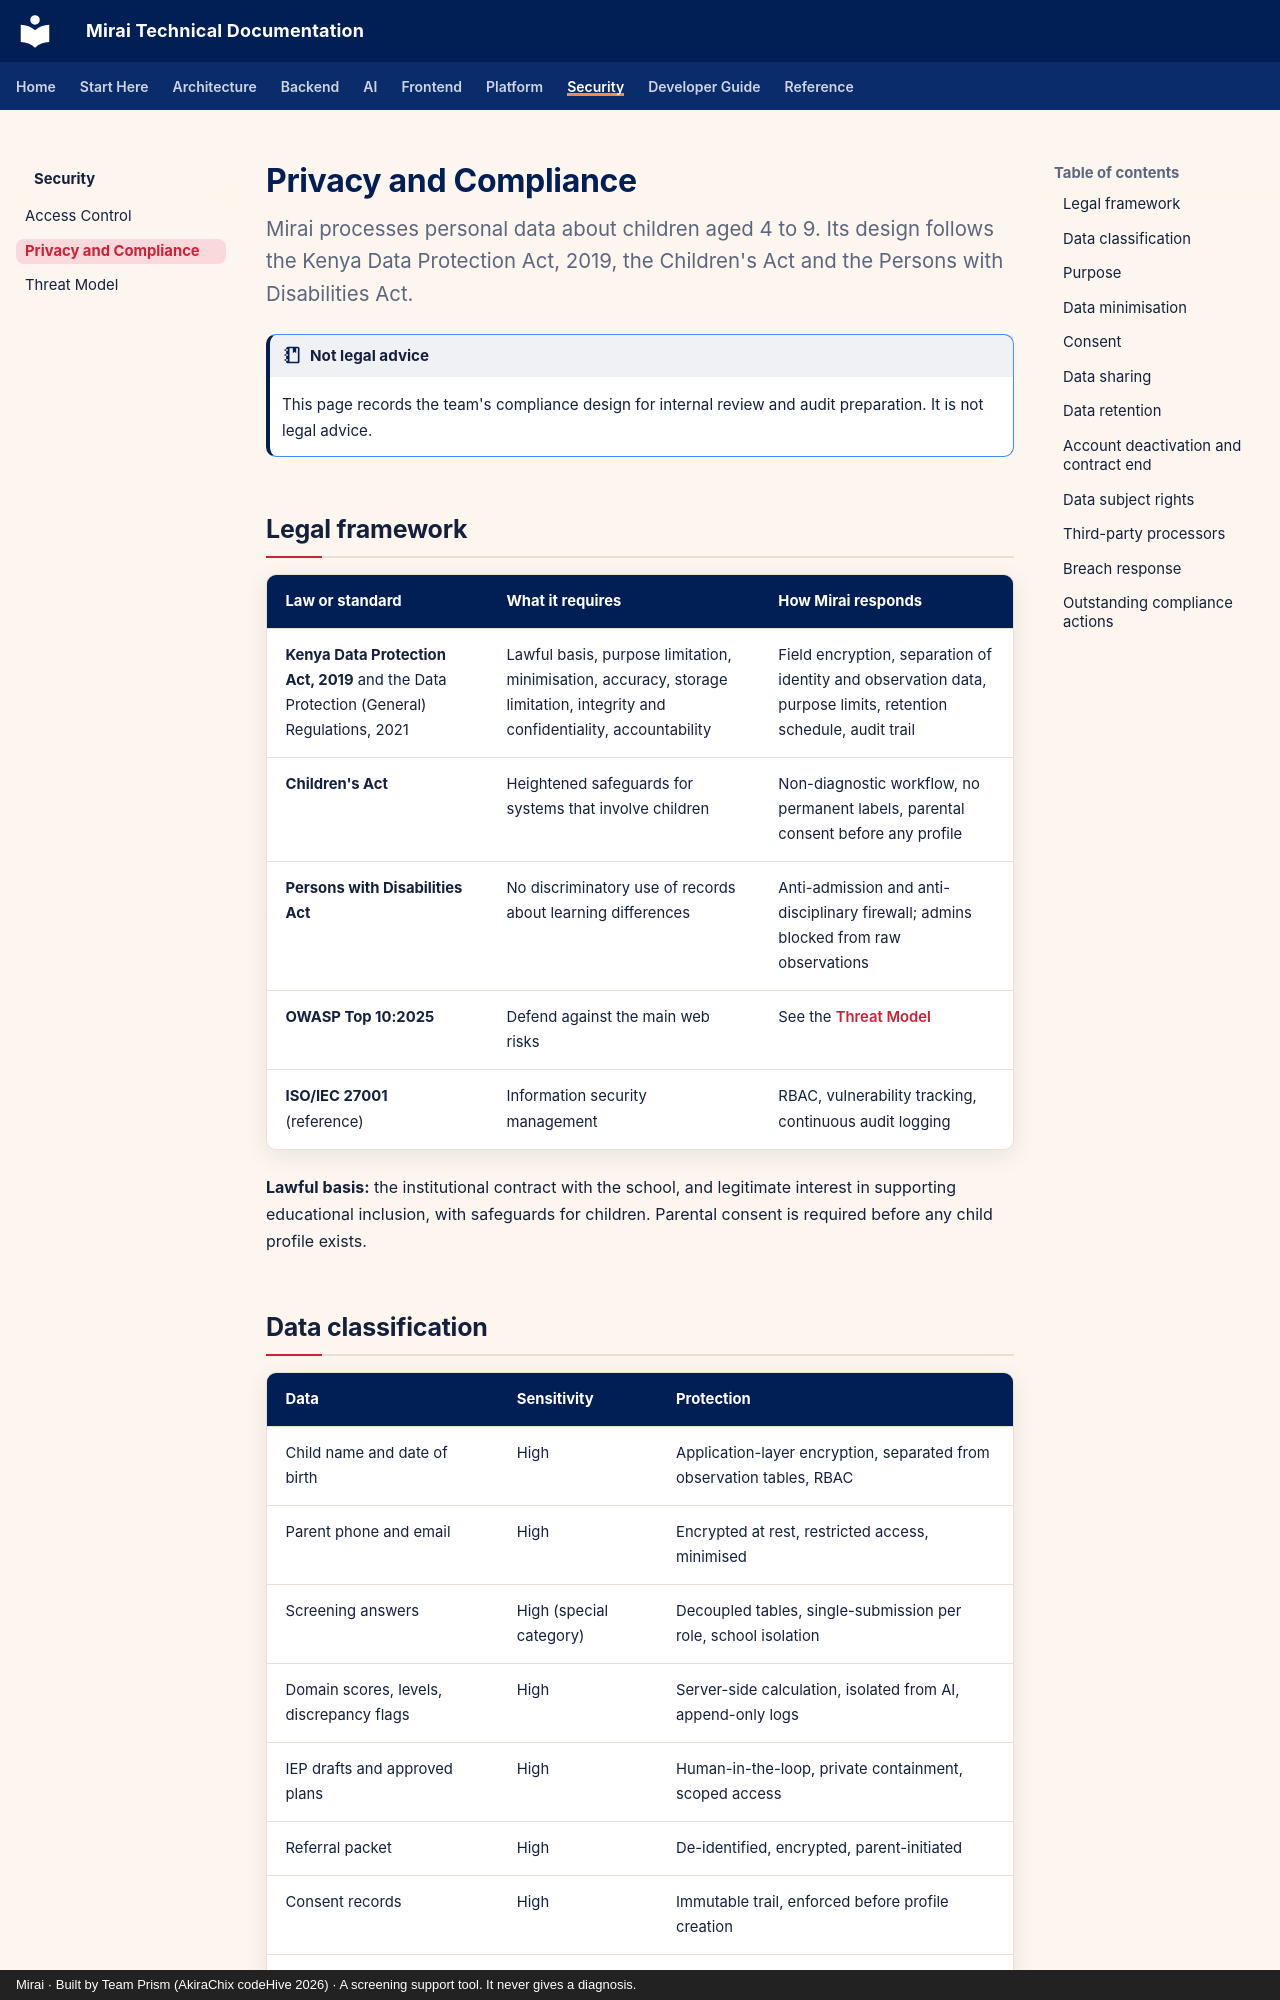

repository: akirachix/prism-technical-documentation · page: security/privacy-compliance/index.html · generator: mkdocs · copyright: Mirai · Built by Team Prism (AkiraChix codeHive 2026) · A screening support tool. It never gives a diagnosis.

---
title: Privacy and Compliance
description: How Mirai meets the Kenya Data Protection Act 2019 and related law - personal data, purpose, minimisation, retention, consent and rights.
---

# Privacy and Compliance

<p class="mi-lead">Mirai processes personal data about children aged 4 to 9. Its design follows the Kenya Data Protection Act, 2019, the Children's Act and the Persons with Disabilities Act.</p>

!!! note "Not legal advice"

    This page records the team's compliance design for internal review and audit preparation. It is not legal advice.

## Legal framework

| Law or standard | What it requires | How Mirai responds |
| --- | --- | --- |
| **Kenya Data Protection Act, 2019** and the Data Protection (General) Regulations, 2021 | Lawful basis, purpose limitation, minimisation, accuracy, storage limitation, integrity and confidentiality, accountability | Field encryption, separation of identity and observation data, purpose limits, retention schedule, audit trail |
| **Children's Act** | Heightened safeguards for systems that involve children | Non-diagnostic workflow, no permanent labels, parental consent before any profile |
| **Persons with Disabilities Act** | No discriminatory use of records about learning differences | Anti-admission and anti-disciplinary firewall; admins blocked from raw observations |
| **OWASP Top 10:2025** | Defend against the main web risks | See the [Threat Model](threat-model.md#owasp-top-10-2025) |
| **ISO/IEC 27001** (reference) | Information security management | RBAC, vulnerability tracking, continuous audit logging |

**Lawful basis:** the institutional contract with the school, and legitimate interest in supporting educational inclusion, with safeguards for children. Parental consent is required before any child profile exists.
